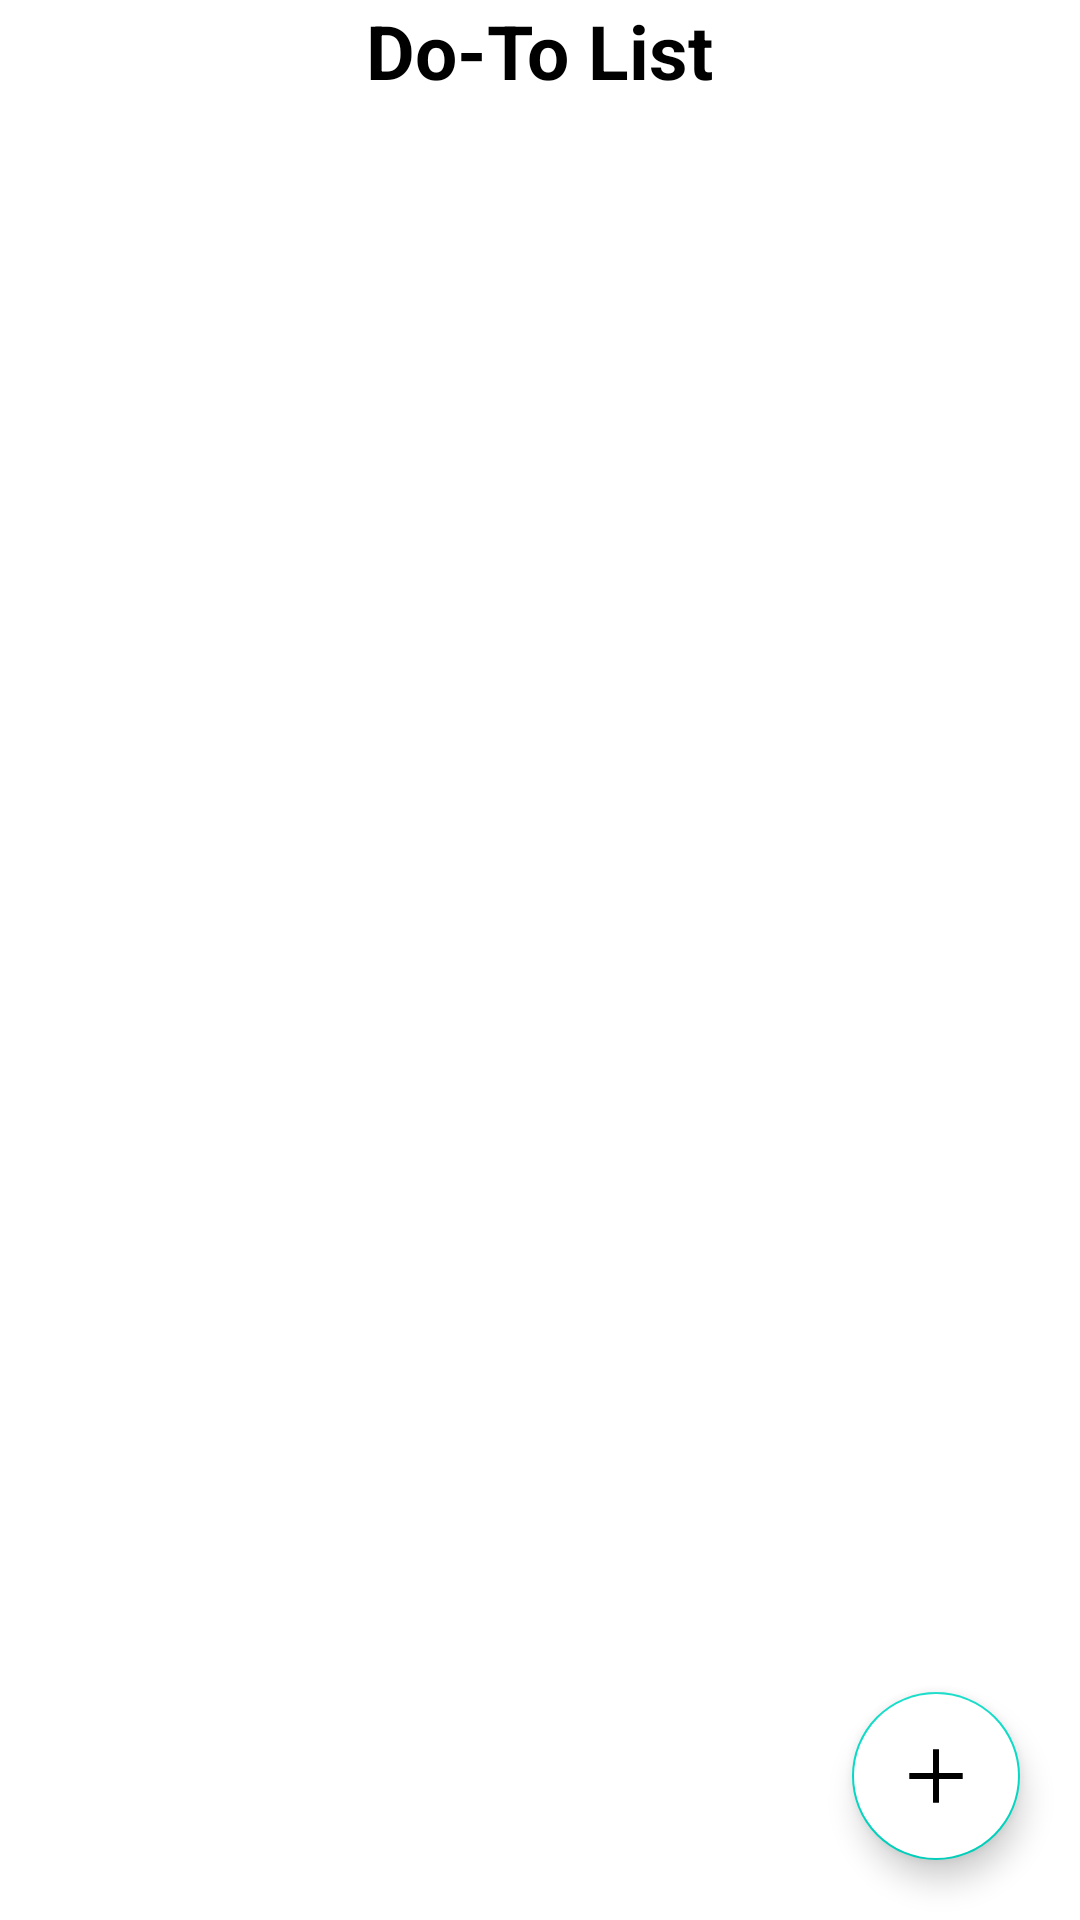

Produce the Android XML layout that renders to this screen, including the resource entries it uses.
<!-- AndroidManifest.xml: application theme Theme.ToDoList -->
<!-- res/layout/activity_main.xml -->
<?xml version="1.0" encoding="utf-8"?>
<androidx.drawerlayout.widget.DrawerLayout
    xmlns:android="http://schemas.android.com/apk/res/android"
    xmlns:app="http://schemas.android.com/apk/res-auto"
    xmlns:tools="http://schemas.android.com/tools"
    android:id="@+id/my_drawer_layout"
    android:layout_width="match_parent"
    android:layout_height="match_parent"
    tools:context="com.example.todolist.MainActivity"
    tools:ignore="HardcodedText">

    <RelativeLayout
        android:layout_width="match_parent"
        android:layout_height="match_parent">

        <TextView
            android:id="@+id/textView"
            android:layout_width="wrap_content"
            android:layout_height="wrap_content"
            android:layout_centerHorizontal="true"
            android:text="Do-To List"
            android:textColor="?attr/colorOnPrimary"
            android:textSize="25sp"
            android:textStyle="bold" />

        <androidx.recyclerview.widget.RecyclerView
            android:id="@+id/recyclerView"
            android:layout_width="match_parent"
            android:layout_height="wrap_content"
            android:layout_below="@+id/textView"
            android:layout_marginTop="10dp"
            android:nestedScrollingEnabled="true" />

        <com.google.android.material.floatingactionbutton.FloatingActionButton
            android:id="@+id/addButton"
            android:layout_width="wrap_content"
            android:layout_height="wrap_content"
            android:layout_alignParentEnd="true"
            android:layout_alignParentBottom="true"
            android:layout_marginRight="20dp"
            android:layout_marginBottom="20dp"
            android:backgroundTint="@color/white"
            android:src="@drawable/add" />
    </RelativeLayout>

    
    
    <com.google.android.material.navigation.NavigationView
        android:layout_width="wrap_content"
        android:layout_height="match_parent"
        android:layout_gravity="start"
        app:menu="@navigation/side_menu"
        android:id="@id/sidenavbar"
        />

</androidx.drawerlayout.widget.DrawerLayout>
<!-- resources referenced by this layout -->
<resources>
  <color name="white">#FFFFFFFF</color>
  <!-- drawable add (drawable) -->
  <vector xmlns:android="http://schemas.android.com/apk/res/android"
      android:width="24dp"
      android:height="24dp"
      android:viewportWidth="24"
      android:viewportHeight="24"
      android:tint="#000000">
  
      <group
          android:pivotX="12"
          android:pivotY="12"
          android:rotation="45">
  
          <path
              android:fillColor="@android:color/white"
              android:pathData="M19,6.41L17.59,5 12,10.59 6.41,5 5,6.41 10.59,12 5,17.59 6.41,19 12,13.41 17.59,19 19,17.59 13.41,12z"/>
  
      </group>
  </vector>
  <style name="Theme.ToDoList" parent="Theme.MaterialComponents.DayNight.DarkActionBar">
          
          <item name="colorPrimary">@color/grey_50</item>
          <item name="colorPrimaryVariant">@color/white</item>
          <item name="colorOnPrimary">@color/black</item>
          
          <item name="colorSecondary">@color/teal_200</item>
          <item name="colorAccent">@color/white</item>
          <item name="colorSecondaryVariant">@color/teal_700</item>
          <item name="colorOnSecondary">@color/black</item>
          
          <item name="android:statusBarColor">?attr/colorPrimaryVariant</item>
          
      </style>
  <color name="black">#FF000000</color>
  <color name="teal_200">#FF03DAC5</color>
  <color name="teal_700">#FF018786</color>
</resources>
